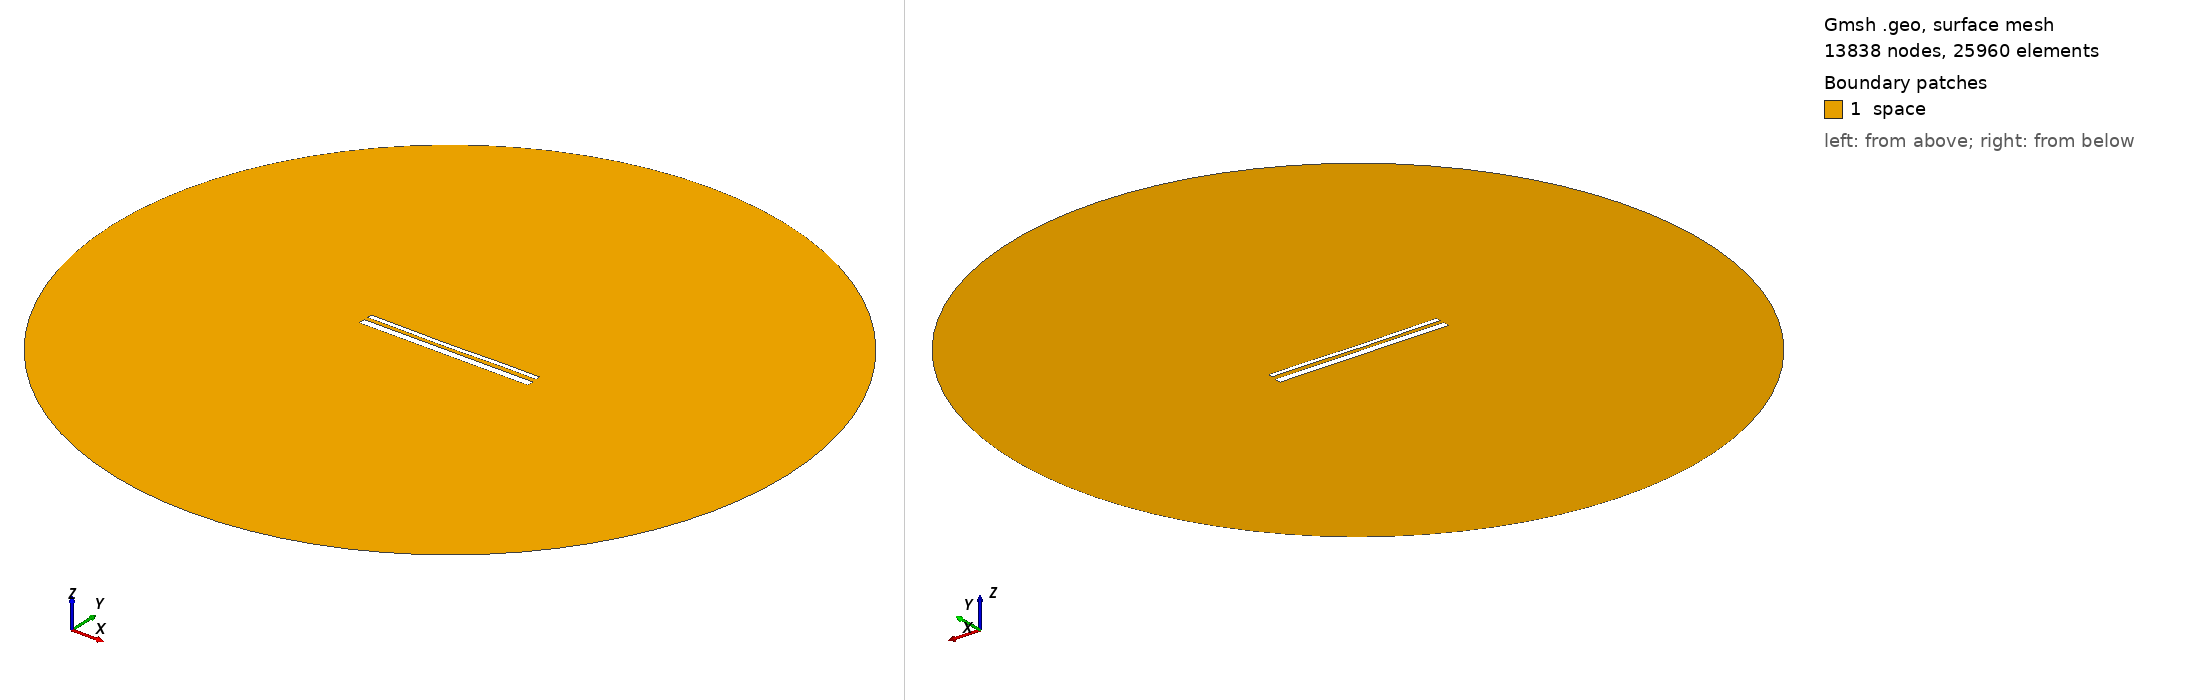

Gmsh geometry script, surface-meshed: 13838 nodes, 25960 surface elements. Boundary patches (legend numbers): 1 space. Left view from above one corner, right view from below the opposite corner. Legend entries are the model's physical surfaces. The drawing asked Gmsh for element sizes between 1% and 20% of the model's largest extent; the script's own settings can give other sizes.

=== 14259.geo (drawn) ===
//---------------------------------------
// Geometry kernel
//---------------------------------------

SetFactory("OpenCASCADE");



//---------------------------------------
// Parameters of the geometry
//---------------------------------------

// Overetch of the upper plate
overetch = 0.5;

// Distance between the plates
distance = 2.0;

// Discretization over the x axis (for the deformation)
nx = 50; 

// Length of the plate
L = 100 - overetch; 

// Number of modes
n = 4; 

// 1st mode coefficient
coeff(1) = 0.15;
beta(1) = 0.596864 * 3.1415926535 / L;

// 2nd mode coefficient
coeff(2) = -0.15;
beta(2) = 1.49418 * 3.1415926535 / L;

// 3rd mode coefficient
coeff(3) = -0.075;
beta(3) = 2.50025 * 3.1415926535 / L;

// 4th mode coefficient
coeff(4) = 0.07499999999999998;
beta(4) = 3.49999 * 3.1415926535 / L;



//---------------------------------------
// Upper plate (deformed rectangle)
//---------------------------------------

// Coordiantes of the upper plate
xmin = -50;
xmax = 50 - overetch;

// Height of the upper plate
yheight = 4 - 2 * overetch;

// Indexes of the points
UpperID[] = {};
LowerID[] = {};
LeftID[] = {};
RightID[] = {};

// Point index
p = 1;

// Horizontal edges
For i In {1:nx}
    x = xmin + (i-1)*(xmax - xmin)/(nx-1);

    y_bottom = distance / 2 + overetch;
    For j In {1:n}
        C = (Cosh(beta(j)*L) + Cos(beta(j)*L)) / (Sinh(beta(j)*L) + Sin(beta(j)*L));
        y_bottom  = y_bottom + coeff(j) * (Cosh(beta(j)*(x+50)) - Cos(beta(j)*(x+50)) - C * (Sinh(beta(j)*(x+50)) - Sin(beta(j)*(x+50))));
    EndFor

    y_top = y_bottom + yheight;

    Point(p) = {x, y_top, 0, 1.0};
    UpperID[i] = p;
    p = p + 1;

    Point(p) = {x, y_bottom, 0, 1.0};
    LowerID[i] = p;
    p = p + 1;
EndFor

// Create point lists
UpperPts[] = {}; LowerPts[] = {};
For i In {1:nx}
  UpperPts[] += {UpperID[i]};
  LowerPts[] += {LowerID[i]};
EndFor

// Build splines
Spline(1) = {UpperPts[]};
Spline(2) = {LowerPts[]};
Line(3) = {LowerPts[nx-1], UpperPts[nx-1]};
Line(4) = {LowerPts[0], UpperPts[0]};

// Build the plane surface
Curve Loop(1) = {2, 3, -1, -4};
Plane Surface(1) = {1};



//---------------------------------------
// Lower plate (rectangle)
//---------------------------------------

// Vertices
Point(1001) = {-50, -1, 0, 1.0};
Point(1002) = { 50, -1, 0, 1.0};
Point(1003) = { 50,  -5, 0, 1.0};
Point(1004) = {-50,  -5, 0, 1.0};

// Edges
Line(5) = {1001, 1002};
Line(6) = {1002, 1003};
Line(7) = {1003, 1004};
Line(8) = {1004, 1001};

// Plane surface
Line Loop(2) = {5, 6, 7, 8};
Plane Surface(2) = {2}; 



//---------------------------------------
// Outer (fictious) boundary
//---------------------------------------

// Points
Point(1005) = {0, 0, 0};       // Center
Point(1006) = {200, 0, 0};     // Start point
Point(1007) = {0, 200, 0};     // 90 degrees
Point(1008) = {-200, 0, 0};    // 180 degrees
Point(1009) = {0, -200, 0};    // 270 degrees

// Circle arcs (each needs start, center, end)
Circle(9) = {1006, 1005, 1007};
Circle(10) = {1007, 1005, 1008};
Circle(11) = {1008, 1005, 1009};
Circle(12) = {1009, 1005, 1006};

// Plane surface for the entire domain
Curve Loop(3) = {9, 10, 11, 12};
Surface(3) = {3};

// Subtract the plates from the whole domain to obtain the actual domain where we want to solve the equations
BooleanDifference{ Surface{3}; Delete; }{ Surface{1}; Surface{2}; Delete; }




//---------------------------------------
// Transfinite Lines/Curves
//---------------------------------------

// Set the number of points on the boundaries
r = 7;

// Plates
Transfinite Curve {1, 2} = 50*r Using Progression 1;
Transfinite Curve {3, 4} = 2*r Using Progression 1;
Transfinite Line {5, 7} = 50*r Using Progression 1;
Transfinite Line {6, 8} = 2*r Using Progression 1;

// Outer boundary
Transfinite Line {9, 10, 11, 12} = 20 Using Progression 1;



//---------------------------------------
// Physical groups
//---------------------------------------                

// Physical curves (boundaries)
Physical Line("force_segment", 10) = {2};
Physical Line("upper_plate", 11) = {1, 3, 4};
Physical Line("lower_plate", 12) = {5, 6, 7, 8};
Physical Line("boundary", 20) = {9, 10, 11, 12};

// Physical Surfaces
Physical Surface("space", 30) = {3};



//---------------------------------------
// 6. Generate the Mesh
//---------------------------------------

// 2D mesh generation
Mesh 2;
